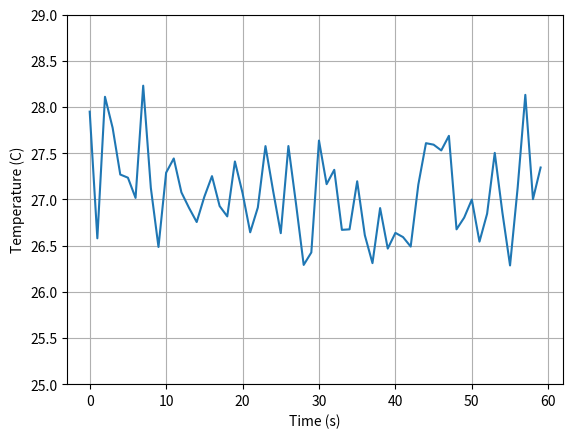

This figure's Python source: (Note: this script raises an exception after producing the figure.)
import matplotlib.pyplot as plt
import numpy as np
from random import gauss

# generating dummy temperature data over time
sample = 60
x = np.arange(sample)

temp = list()
for i in range(0,sample):
    temp.append(gauss(27,0.5)) # gauss(mean, std)
y = np.array(temp)

# plotting the signal waveform
#plt.title('Waveform of temparature signal')
plt.xlabel('Time (s)')
plt.ylabel('Temperature (C)')
plt.ylim(25, 29)
plt.grid(True)
plt.plot(x, y)
plt.show()

# plotting the histogram
plt.hist(y, normed=True)
#plt.title("Histogram of temperature signal")
plt.xlabel("Temperature (C)")
plt.ylabel("Frequency")
plt.grid(True)
plt.show()


